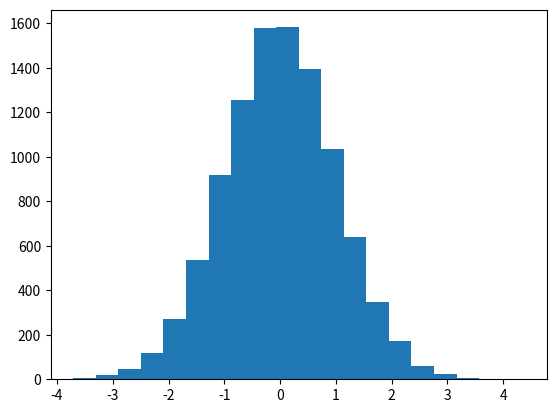

Generate this figure with matplotlib:
import statistics

nd = statistics.NormalDist()
result = nd.samples(10_000)

import matplotlib.pyplot as plt

plt.hist(result, bins=20)
plt.show()
